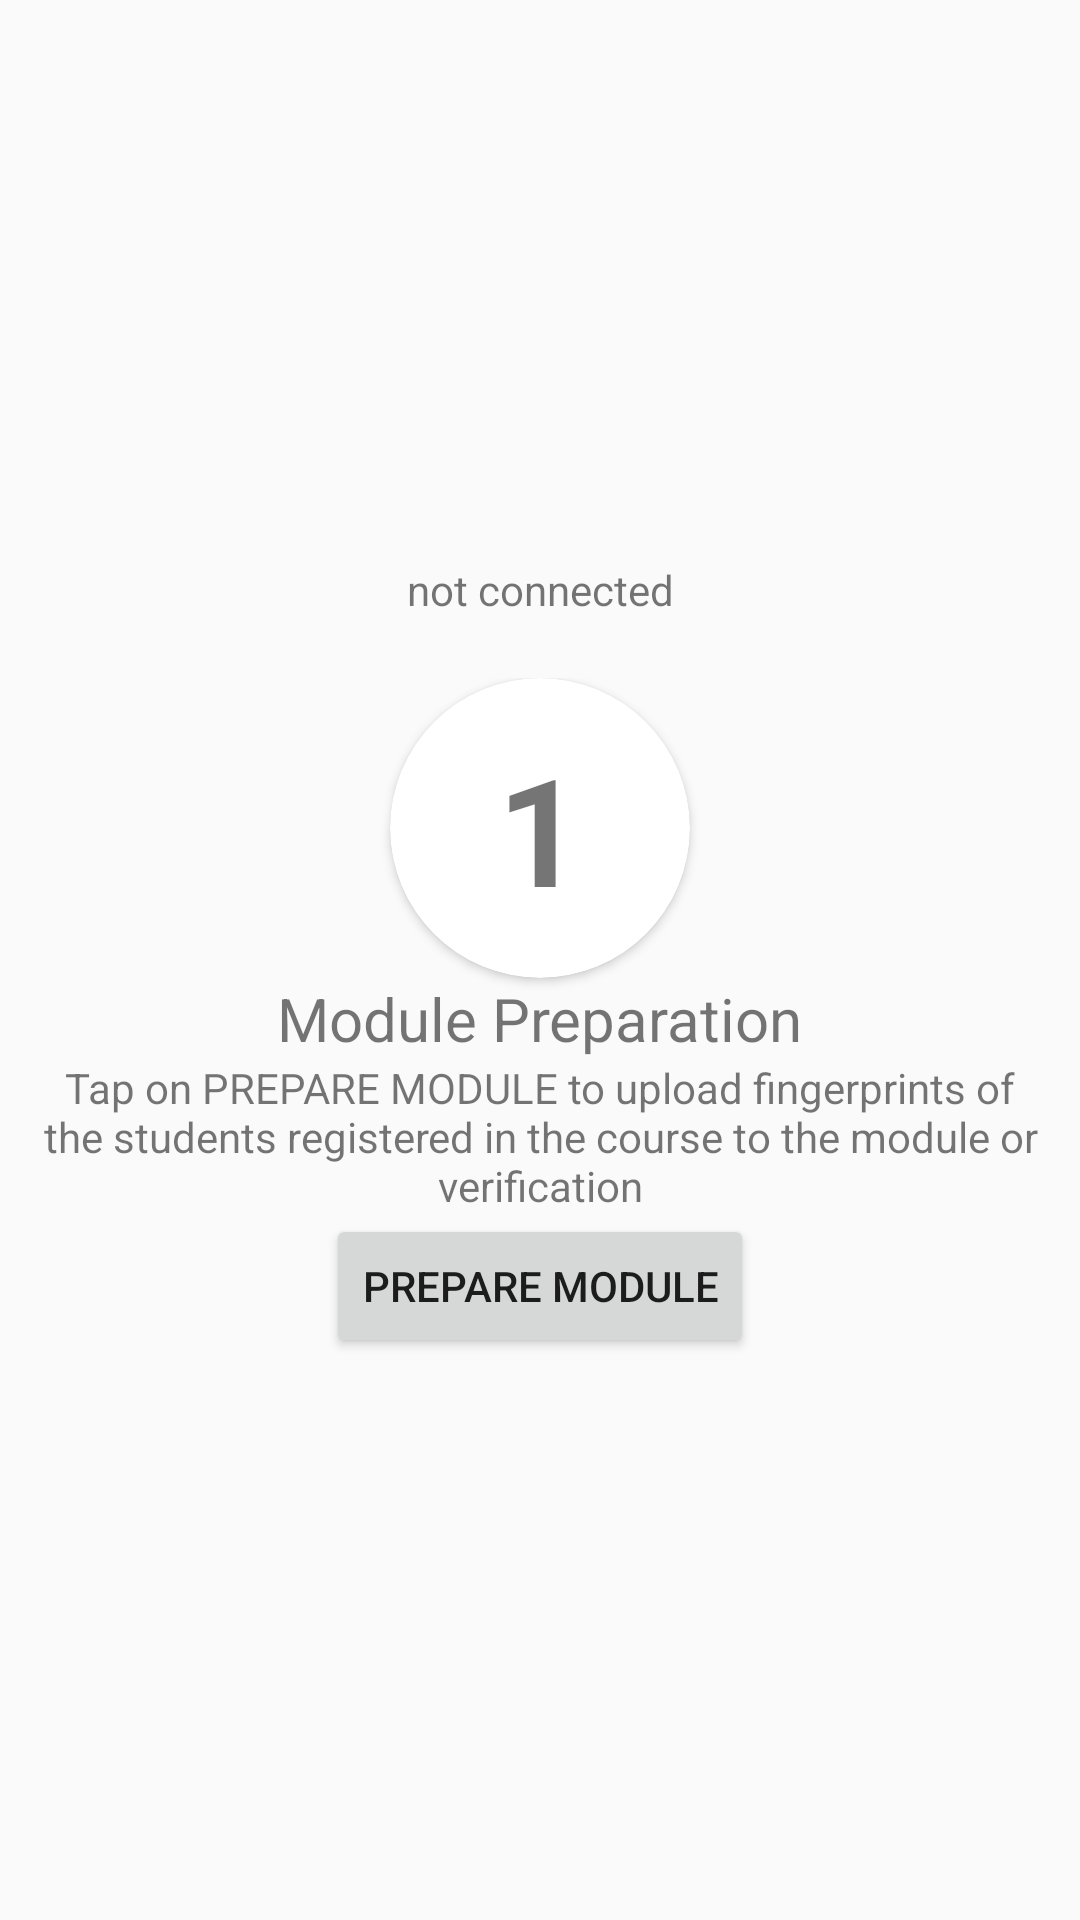

Android layout source for this screen:
<!-- AndroidManifest.xml: application theme AppTheme -->
<!-- res/layout/verify_activity.xml -->
<?xml version="1.0" encoding="utf-8"?>
<LinearLayout xmlns:android="http://schemas.android.com/apk/res/android"
    xmlns:app="http://schemas.android.com/apk/res-auto"
    android:orientation="vertical"
    android:layout_width="match_parent"
    android:layout_height="match_parent"
    android:gravity="center"
    android:animateLayoutChanges="true">

    <ProgressBar
        android:id="@+id/progress_bar_id"
        android:layout_width="match_parent"
        android:layout_height="wrap_content"
        android:visibility="gone"/>

    <TextView
        android:id="@+id/connection_status_id"
        android:layout_width="match_parent"
        android:layout_height="wrap_content"
        android:text="not connected"
        android:textAlignment="center"/>

    <FrameLayout
        android:id="@+id/verify_brief_student_frame_id"
        android:layout_width="match_parent"
        android:layout_height="wrap_content">

    </FrameLayout>

    <LinearLayout
        android:id="@+id/upload_finger_print_view_layout_id"
        android:layout_width="match_parent"
        android:layout_height="wrap_content"
        android:orientation="vertical"
        android:gravity="center_horizontal"
        android:layout_marginTop="20dp"
        android:visibility="visible">
        <android.support.v7.widget.CardView
            android:layout_width="100dp"
            android:layout_height="100dp"
            app:cardCornerRadius="50dp"
            android:elevation="5dp">
            <TextView
                android:layout_width="wrap_content"
                android:layout_height="wrap_content"
                android:textSize="50sp"
                android:text="1"
                android:textStyle="bold"
                android:layout_gravity="center"/>
        </android.support.v7.widget.CardView>
        <TextView
            android:layout_width="wrap_content"
            android:layout_height="wrap_content"
            android:text="Module Preparation"
            android:textSize="20sp"/>
        <TextView
            android:layout_width="match_parent"
            android:layout_height="wrap_content"
            android:text="Tap on PREPARE MODULE to upload fingerprints of the students registered in the course to the module or verification"
            android:textAlignment="center"
            android:layout_marginLeft="10dp"
            android:layout_marginRight="10dp"/>
        <Button
            android:id="@+id/prepare_module_id"
            android:layout_width="wrap_content"
            android:layout_height="wrap_content"
            android:text="Prepare Module"
            />
    </LinearLayout>
    <LinearLayout
        android:id="@+id/verify_view_layout_id"
        android:layout_width="match_parent"
        android:layout_height="wrap_content"
        android:orientation="vertical"
        android:gravity="center_horizontal"
        android:visibility="gone">
        <android.support.v7.widget.CardView
            android:layout_width="100dp"
            android:layout_height="100dp"
            android:padding="10sp"
            app:cardCornerRadius="0dp"
            app:cardElevation="21dp"
            android:layout_marginBottom="10dp">
            <ImageView
                android:id="@+id/fingerprint_img_view_id"
                android:layout_width="100dp"
                android:layout_height="100dp"
                android:src="@drawable/ic_fingerprint_black_24dp"/>
        </android.support.v7.widget.CardView>
        <TextView
            android:layout_width="wrap_content"
            android:layout_height="wrap_content"
            android:text="Verify Student"
            android:textSize="20sp"/>
        <TextView
            android:layout_width="match_parent"
            android:layout_height="wrap_content"
            android:text="Place your finger and tap VERIFY to verify student"
            android:textAlignment="center"
            android:layout_marginLeft="10dp"
            android:layout_marginRight="10dp"/>
        <Button
            android:id="@+id/verify_id"
            android:layout_width="wrap_content"
            android:layout_height="wrap_content"
            android:text="Verify"/>
    </LinearLayout>
</LinearLayout>
<!-- resources referenced by this layout -->
<resources>
  <style name="AppTheme" parent="Theme.AppCompat.Light.NoActionBar">
          
          <item name="colorPrimary">@color/colorPrimary</item>
          <item name="colorPrimaryDark">@color/colorPrimaryDark</item>
          <item name="colorAccent">@color/colorAccent</item>
      </style>
  <color name="colorPrimary">#4fc3f7</color>
  <color name="colorPrimaryDark">@android:color/transparent</color>
  <color name="colorAccent">#FF4081</color>
</resources>
